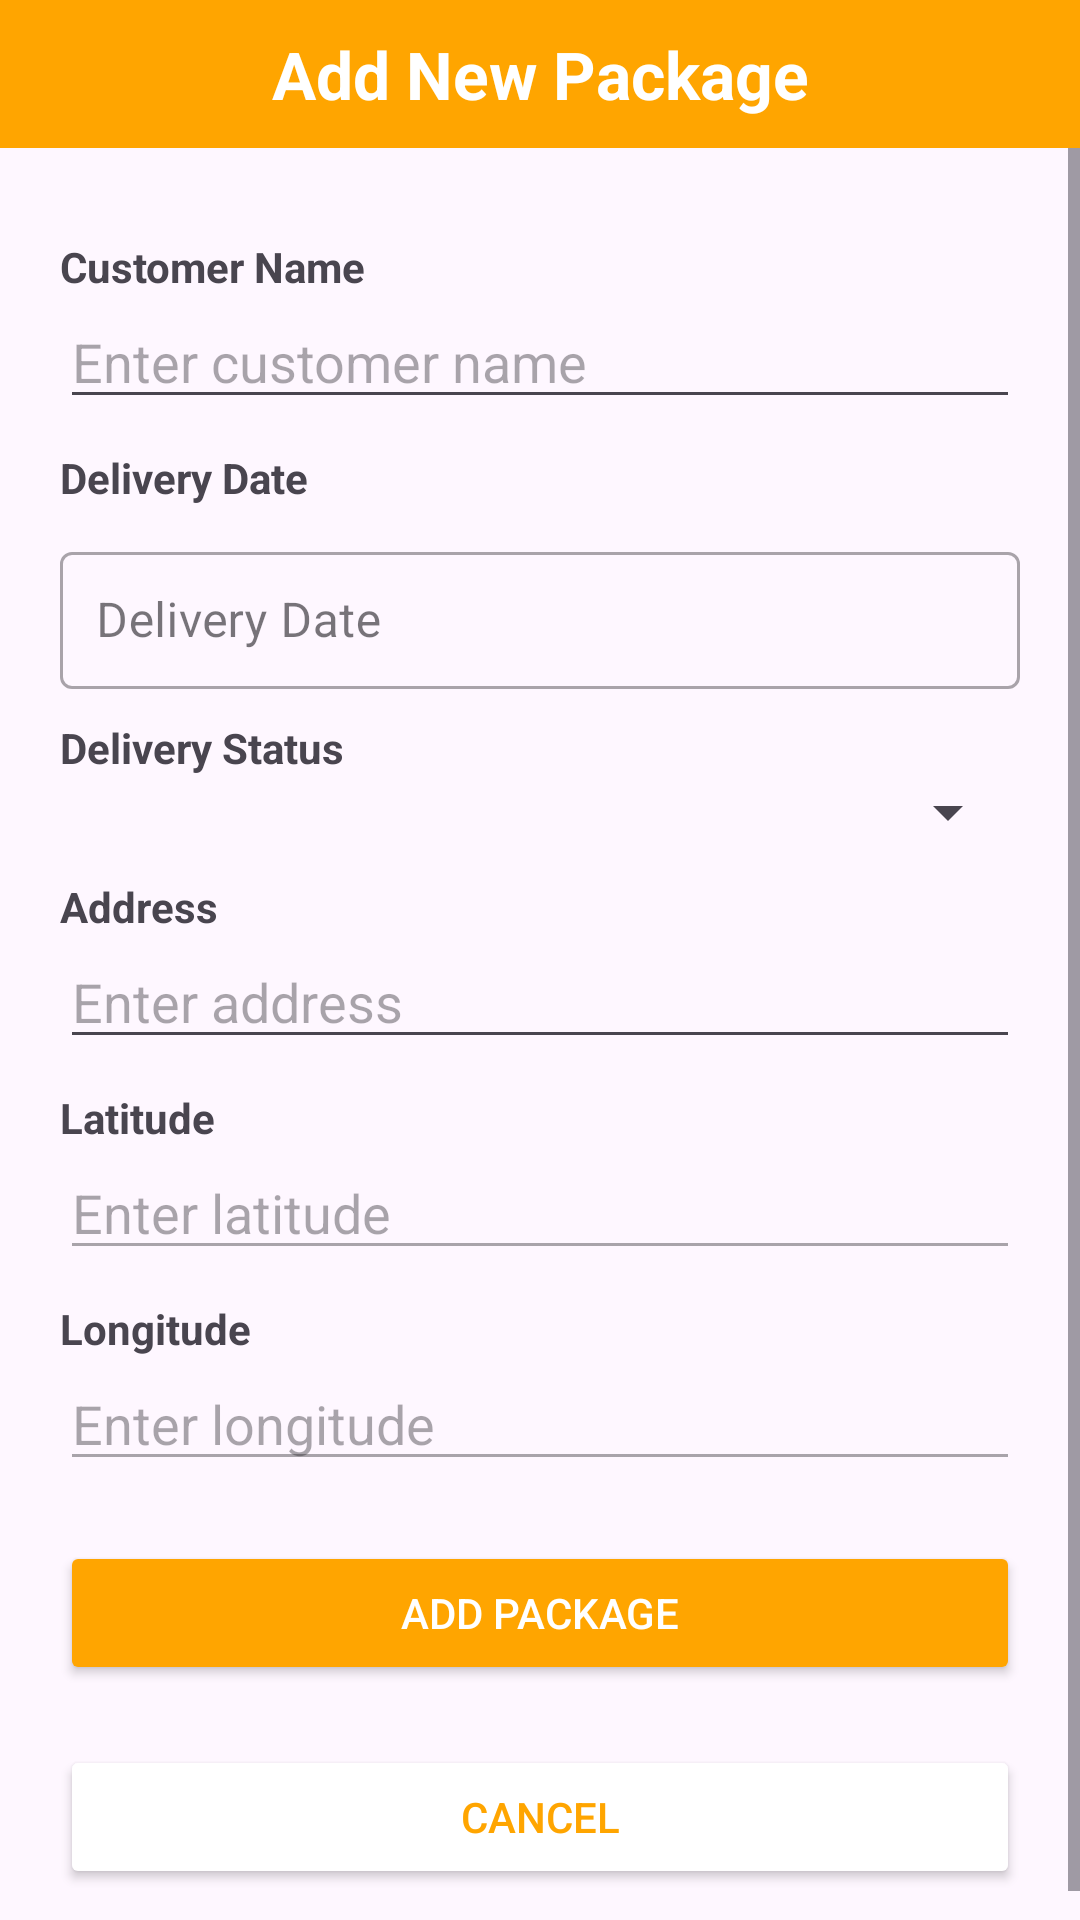

Produce the Android XML layout that renders to this screen, including the resource entries it uses.
<!-- AndroidManifest.xml: application theme Theme.A4_MinhTri -->
<!-- res/layout/activity_add_newpackage.xml -->
<?xml version="1.0" encoding="utf-8"?>
<androidx.constraintlayout.widget.ConstraintLayout xmlns:android="http://schemas.android.com/apk/res/android"
    xmlns:app="http://schemas.android.com/apk/res-auto"
    xmlns:tools="http://schemas.android.com/tools"
    android:id="@+id/main"
    android:layout_width="match_parent"
    android:layout_height="match_parent"
    tools:context=".AddNewpackage">

    <TextView
        android:id="@+id/txtHeader"
        android:layout_width="match_parent"
        android:layout_height="wrap_content"
        android:text="Add New Package"
        android:padding="10dp"
        android:gravity="center"
        android:textSize="22sp"
        android:textStyle="bold"
        android:textColor="@color/white"
        android:background="#FFA500"
        app:layout_constraintEnd_toEndOf="parent"
        app:layout_constraintStart_toStartOf="parent"
        app:layout_constraintTop_toTopOf="parent" />

    <ScrollView
        android:id="@+id/scrollView"
        android:layout_width="0dp"
        android:layout_height="0dp"
        app:layout_constraintTop_toBottomOf="@id/txtHeader"
        app:layout_constraintStart_toStartOf="parent"
        app:layout_constraintEnd_toEndOf="parent"
        app:layout_constraintBottom_toBottomOf="parent">

        <LinearLayout
            android:id="@+id/formContainer"
            android:layout_width="match_parent"
            android:layout_height="wrap_content"
            android:orientation="vertical"
            android:padding="20dp">

            
            <TextView
                android:layout_width="match_parent"
                android:layout_height="wrap_content"
                android:text="Customer Name"
                android:textStyle="bold"
                android:layout_marginTop="10dp" />

            <EditText
                android:id="@+id/edtCustomerName"
                android:layout_width="match_parent"
                android:layout_height="wrap_content"
                android:hint="Enter customer name" />

            
            <TextView
                android:layout_width="match_parent"
                android:layout_height="wrap_content"
                android:text="Delivery Date"
                android:textStyle="bold"
                android:layout_marginTop="10dp" />

            <com.google.android.material.textfield.TextInputLayout
                android:id="@+id/layoutDeliveryDate"
                android:layout_width="match_parent"
                android:layout_height="wrap_content"
                android:hint="Delivery Date"
                style="@style/Widget.MaterialComponents.TextInputLayout.OutlinedBox"
                android:layout_marginTop="10dp">

                <com.google.android.material.textfield.TextInputEditText
                    android:id="@+id/edtDeliveryDate"
                    android:layout_width="match_parent"
                    android:layout_height="wrap_content"
                    android:focusable="false"
                    android:clickable="true"
                    android:inputType="none"
                    android:padding="12dp"/>
            </com.google.android.material.textfield.TextInputLayout>

            
            <TextView
                android:layout_width="match_parent"
                android:layout_height="wrap_content"
                android:text="Delivery Status"
                android:textStyle="bold"
                android:layout_marginTop="10dp" />

            <Spinner
                android:id="@+id/spinnerStatus"
                android:layout_width="match_parent"
                android:layout_height="wrap_content" />

            
            <TextView
                android:layout_width="match_parent"
                android:layout_height="wrap_content"
                android:text="Address"
                android:textStyle="bold"
                android:layout_marginTop="10dp" />
            <EditText
                android:id="@+id/edtAddress"
                android:layout_width="match_parent"
                android:layout_height="wrap_content"
                android:hint="Enter address" />
            <TextView
                android:id="@+id/txtAddressWarning"
                android:layout_width="match_parent"
                android:layout_height="wrap_content"
                android:textColor="@android:color/holo_red_dark"
                android:textStyle="italic"
                android:paddingTop="4dp"
                android:visibility="gone" />

            
            <TextView
                android:layout_width="match_parent"
                android:layout_height="wrap_content"
                android:text="Latitude"
                android:textStyle="bold"
                android:layout_marginTop="10dp" />

            <EditText
                android:id="@+id/edtLatitude"
                android:layout_width="match_parent"
                android:layout_height="wrap_content"
                android:inputType="numberDecimal"
                android:hint="Enter latitude"
                android:enabled="false"/>

            
            <TextView
                android:layout_width="match_parent"
                android:layout_height="wrap_content"
                android:text="Longitude"
                android:textStyle="bold"
                android:layout_marginTop="10dp" />

            <EditText
                android:id="@+id/edtLongitude"
                android:layout_width="match_parent"
                android:layout_height="wrap_content"
                android:inputType="numberDecimal"
                android:hint="Enter longitude"
                android:enabled="false"/>

            
            <Button
                android:id="@+id/btnAddPackage"
                android:layout_width="match_parent"
                android:layout_height="wrap_content"
                android:text="Add Package"
                android:layout_marginTop="20dp"
                android:backgroundTint="#FFA500"
                android:textColor="@color/white"/>

            <Button
                android:id="@+id/btnCancel"
                android:layout_width="match_parent"
                android:layout_height="wrap_content"
                android:text="Cancel"
                android:layout_marginTop="20dp"
                android:backgroundTint="#FFFFFF"
                android:textColor="#FFA500"/>

        </LinearLayout>
    </ScrollView>

</androidx.constraintlayout.widget.ConstraintLayout>
<!-- resources referenced by this layout -->
<resources>
  <style name="Theme.A4_MinhTri" parent="Base.Theme.A4_MinhTri" />
  <style name="Base.Theme.A4_MinhTri" parent="Theme.Material3.DayNight.NoActionBar">
          
          
      </style>
  <!-- not gathered from this repository: default colours our renderer supplied (Android Studio template values) -->
  <color name="white">#FFFFFFFF</color>
</resources>
